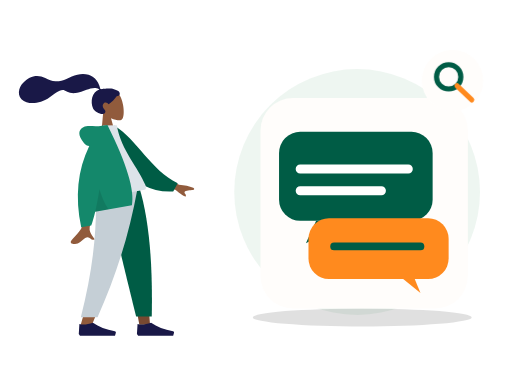
t = 0.00 s
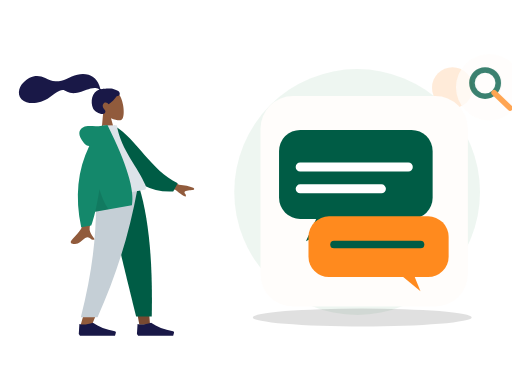
t = 0.70 s
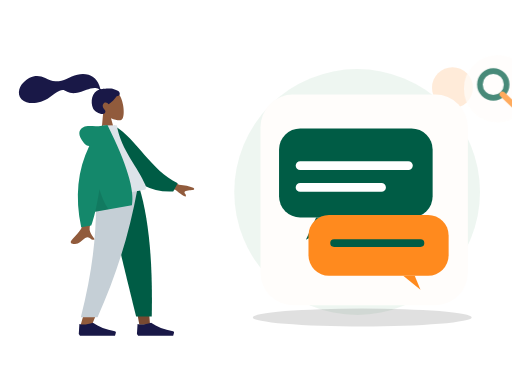
t = 1.05 s
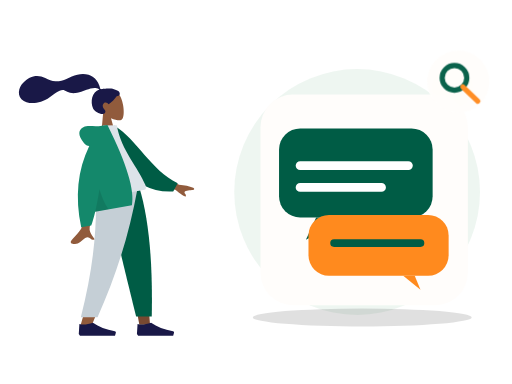
t = 1.75 s
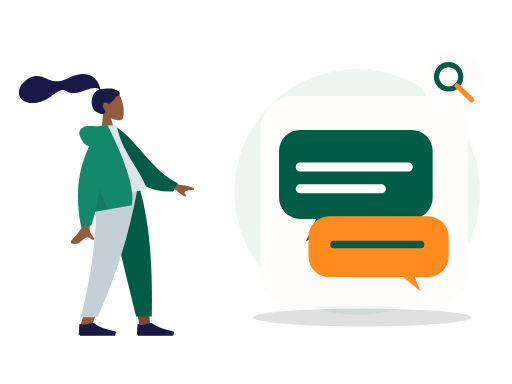
t = 2.10 s
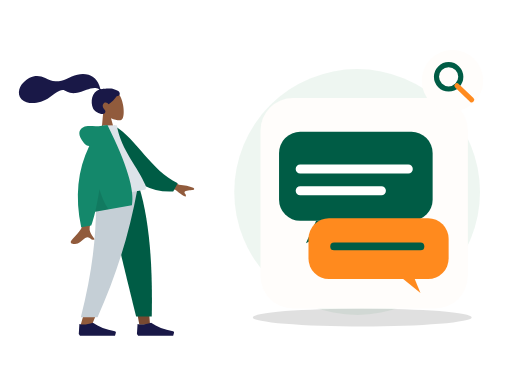
t = 2.80 s

The animated SVG that drew these frames (rendered in a browser with its animation timeline set to each time). Animation: 2 CSS @keyframes rules; one cycle of 2.80 s.

<?xml version="1.0" encoding="UTF-8"?>
<svg xmlns="http://www.w3.org/2000/svg" xmlns:xlink="http://www.w3.org/1999/xlink" width="800" height="600" viewBox="0 0 800 600" role="img" aria-labelledby="zil-216-title zil-216-desc" data-illustration="ZIL-216" data-base="BASE-AI-CHAT" data-theme="light" data-motion="on" data-requires-business-state="false" data-status="REVUE_VISUELLE_REQUISE">
<title id="zil-216-title">Recherche assistée</title><desc id="zil-216-desc">Illustration Zamurek. Géométrie vectorielle native. Famille BASE-AI-CHAT. Sources Humaaans / IRA Design lorsque présentes. Pas de preuve transactionnelle.</desc>
<style><![CDATA[#zil-216-seal{transform-box:fill-box;transform-origin:center;animation:zil-216-hint 2s ease-in-out 1}#zil-216-device{transform-box:fill-box;transform-origin:center;animation:zil-216-float 2.8s ease-in-out 1}@keyframes zil-216-hint{0%,100%{scale:1;opacity:1}50%{scale:1.1;opacity:.72}}@keyframes zil-216-float{0%,100%{translate:0 0}50%{translate:0 -6px}}@media(prefers-reduced-motion:reduce){*{animation:none!important;transition:none!important}}]]></style>
<g id="zil-216-background" data-layer="decor">
<circle cx="558" cy="300" r="192" fill="#EAF4EE" opacity=".81"/>
<ellipse cx="566" cy="496" rx="171" ry="14" fill="#005C452" opacity=".12"/>
<circle cx="707" cy="137" r="32" fill="#FF8A1E" opacity=".17"/>
<path d="M701 218l10 16 16 10-16 10-10 16-10-16-16-10 16-10z" fill="#D21868" opacity=".25"/></g>
<g id="zil-216-person" data-upstream="Humaaans" data-source="standing-1.svg"><svg x="9" y="89" width="355" height="445" viewBox="0 0 380 480" overflow="visible">
    
    <title>humaaans/standing-1</title>
    <desc>Created with Sketch.</desc>
    <g id="zil-216-person-node-0" data-part="part" stroke="none" stroke-width="1" fill="none" fill-rule="evenodd">
        <g id="zil-216-person-node-1" data-part="part" transform="translate(34.000000, 17.000000)">
            <g id="zil-216-person-node-2" data-part="head" transform="translate(132.804269, 62.826718) rotate(-7.000000) translate(-132.804269, -62.826718) translate(61.952002, 8.590719)">
                <g id="zil-216-person-node-3" data-part="head" stroke-width="1" transform="translate(56.316359, 32.329762)" fill="#915B3C">
                    <path d="M8.61668863,35.9695996 C3.8111203,30.3288374 0.558611141,23.4160055 1.10210733,15.6699789 C2.66807119,-6.64848056 33.7361385,-1.73870383 39.7795208,9.52573796 C45.8229031,20.7901798 45.1047922,49.3633705 37.294259,51.3766405 C34.1794292,52.1795298 27.5439155,50.2127726 20.7905107,46.1421897 L25.0294931,76.1313749 L0,76.1313749 L8.61668863,35.9695996 Z"></path>
                </g>
                <path d="M81.829704,28.872831 C78.5308893,28.3318613 69.6486851,27.9599296 68.010648,27.9601697 C66.963865,27.9601697 65.8294711,28.1993201 65.2094921,27.2381565 C64.7017796,26.4510733 64.8877733,25.1198989 64.7362495,24.2065173 C64.5603095,23.1454676 64.3104029,22.0981043 64.0576238,21.0533821 C63.3383046,18.0805701 62.2505886,15.2523048 60.728648,12.5969192 C57.8729147,7.61509999 53.6893732,3.71281899 48.4078227,1.44209099 C42.5754723,-1.06514616 35.9756884,-1.63925112 29.7021715,-1.13069641 C22.988685,-0.586605299 16.9114548,1.62961754 10.5728281,3.7152201 C4.53246162,5.70261733 -1.79419635,6.48489838 -8.11175811,5.51437045 C-14.4769553,4.53663921 -19.2864601,1.08672699 -24.6553822,-2.18766423 C-30.1516514,-5.53985134 -36.4328283,-7.73230322 -42.9303994,-7.22831061 C-48.9956608,-6.75769341 -54.5857646,-4.25333759 -59.6011311,-0.907873572 C-64.293582,2.22221104 -68.1654584,5.98810909 -70.3514228,11.2883153 C-72.7030342,16.9897466 -72.7008798,23.247995 -68.8337909,28.2867205 C-63.2286065,35.5904113 -52.8227742,37.479123 -44.1655698,37.2913563 C-39.1581026,37.1830663 -34.2401613,36.2689645 -29.5125225,34.6061971 C-23.2076476,32.3885335 -17.7592532,28.6298388 -11.8608356,25.5801913 C-9.09271325,24.1491309 -6.2314744,22.9737884 -3.23235606,22.1271577 C-0.322045518,21.3052583 2.54445956,20.9282844 5.17948986,22.6863758 C7.96700148,24.5462741 10.4648704,26.3732774 13.6538124,27.5375747 C16.7130137,28.6545702 19.9534211,29.2793386 23.2127391,29.2541269 C29.5542383,29.2051443 35.8054934,27.2292724 41.9645895,25.9057816 C46.9871373,24.8267236 52.3610863,23.7512672 57.481538,24.788546 C59.6181914,25.2214658 62.7391512,26.1151582 63.5108934,28.3357031 C50.5222143,30.6897495 45.4209244,46.7531632 49.0826303,58.5452455 C51.058903,64.9098629 62.9385498,72.3500334 67.5575128,69.0040579 C70.4837588,66.8842862 68.7072267,64.1014098 67.5575128,62.264322 C65.3557497,58.7462183 64.6024393,54.2270926 68.6765868,51.7777221 C72.1908383,49.6652272 75.8858316,54.6818421 75.9557288,54.6763195 C76.9216034,54.6002044 85.267599,49.8801773 91.017838,42.9924605 C96.6904702,43.3287282 97.5510906,39.5883405 96.1965772,36.5294063 C94.8420637,33.4704722 86.3876266,29.6207762 81.829704,28.872831 Z" id="zil-216-person-node-4" data-part="part" fill="#191847"></path>
            </g>
            <g id="zil-216-person-node-5" data-part="legs" transform="translate(0.000000, 203.685999)">
                <polygon id="zil-216-person-node-6" data-part="part" fill="#784931" points="133.49063 9.9475983e-14 171.692767 131.641481 189.661145 230.479916 207.695982 230.479916 189.693287 9.9475983e-14"></polygon>
                <path d="M116.322199,0 C118.987817,68.3870665 117.936536,105.687231 117.339939,111.900493 C116.743342,118.113756 113.356416,159.726021 90.276884,232.565707 L109.034701,232.565707 C139.599745,162.688474 150.269709,121.076209 153.775289,111.900493 C157.280868,102.724778 167.634408,65.4246134 182.750117,0 L116.322199,0 Z" id="zil-216-person-node-7" data-part="part" fill="#915B3C"></path>
                <path d="M132.670537,1.13686838e-13 C142.607509,45.2981944 159.794211,117.605619 184.230644,216.922274 L210.608646,216.922274 C212.556962,114.983226 204.268916,47.8902794 189.91609,1.13686838e-13 L132.670537,1.13686838e-13 Z" id="zil-216-person-node-8" data-part="part" fill="#005C45"></path>
                <path d="M116.188908,0 C118.799532,68.3870665 112.033935,135.76128 91.0765976,217.987026 L119.220475,217.987026 C149.841711,149.152689 171.788937,82.1109421 186.788408,0 L116.188908,0 Z" id="zil-216-person-node-9" data-part="part" fill="#C5CFD6"></path>
                <g id="zil-216-person-node-10" data-part="part" transform="translate(87.603226, 207.536214)" fill="#191847">
                    <path d="M0,38.5871352 L1.03499318,21.9008065 C7.09473278,23.6731293 14.6846828,22.9778656 23.8048432,19.8150154 C33.6112156,26.7613376 45.956156,31.504481 60.8396644,34.0444457 L60.8396664,34.0444341 C61.9752066,34.2382212 62.7386484,35.315854 62.5448613,36.4513942 C62.532312,36.5249296 62.5158268,36.5977389 62.4954767,36.6695081 L61.0645978,41.7158218 L23.8048432,41.7158218 L2.06998637,41.7158218 L0,38.5871352 Z" id="zil-216-person-node-11" data-part="part"></path>
                </g>
                <g id="zil-216-person-node-12" data-part="part" transform="translate(185.635407, 207.536214)" fill="#191847">
                    <path d="M0,38.5871352 L1.03499318,21.9008065 C7.09473278,23.6731293 14.6846828,22.9778656 23.8048432,19.8150154 C33.6112156,26.7613376 45.956156,31.504481 60.8396644,34.0444457 L60.8396664,34.0444341 C61.9752066,34.2382212 62.7386484,35.315854 62.5448613,36.4513942 C62.532312,36.5249296 62.5158268,36.5977389 62.4954767,36.6695081 L61.0645978,41.7158218 L23.8048432,41.7158218 L2.06998637,41.7158218 L0,38.5871352 Z" id="zil-216-person-node-13" data-part="part"></path>
                </g>
            </g>
            <g id="zil-216-person-node-14" data-part="body" transform="translate(155.249818, 192.734499) rotate(-10.000000) translate(-155.249818, -192.734499) translate(21.880847, 95.214000)">
                <path d="M198.964869,96.1669474 L232.231433,120.595314 C241.254011,123.029931 248.792082,126.059006 254.845649,129.682538 C256.275606,130.985537 258.003844,133.624326 252.073465,133.168278 C246.143085,132.712229 239.884706,132.499245 239.066429,134.522006 C238.248152,136.544766 241.836896,138.963766 240.182801,141.693 C239.080072,143.512489 233.870334,138.950187 224.553589,128.006095 L191.610963,114.34562 L198.964869,96.1669474 Z M71.2380339,97.0100305 L93.0318307,97.0957353 C79.5751668,140.53616 72.3105679,163.585377 71.2380339,166.243387 C68.8248325,172.223909 73.9314912,181.33214 76.1153011,186.226836 C69.002705,189.409511 69.7605597,177.622767 60.788211,181.797022 C52.5986673,185.607089 46.3689017,192.510675 36.9070672,186.672433 C35.7437902,185.954655 34.4690282,183.252093 37.5490144,181.140184 C45.2223833,175.878647 56.2801726,166.67001 57.7742541,163.638916 C59.8117011,159.505478 64.2996277,137.295849 71.2380339,97.0100305 Z" id="zil-216-person-node-15" data-part="part" fill="#915B3C"></path>
                <path d="M127.996379,9.99126343 L136.845297,7.66438547 C172.696724,33.5424787 191.22711,87.6619834 234.647976,113.391279 L225.880465,126.441219 C154.233028,123.866416 130.7617,57.9296166 127.996379,9.99126343 Z" id="zil-216-person-node-16" data-part="part" fill="#005C45" transform="translate(181.322177, 67.052802) rotate(5.000000) translate(-181.322177, -67.052802) "></path>
                <path d="M93.8605991,118.890092 C130.019619,118.890092 156.617436,118.890092 173.65405,118.890092 C177.300204,118.890092 176.613156,113.625177 176.086082,110.968472 C170.003016,80.3068849 146.257032,47.2551777 146.257032,3.60918021 L123.240844,0 C104.2035,30.6177517 97.6200564,68.3144034 93.8605991,118.890092 Z" id="zil-216-person-node-17" data-part="part" fill="#DDE3E9"></path>
                <path d="M94.5018144,30.0958364 C91.159002,29.1349436 88.5118406,26.8938416 86.5603303,23.3725304 C78.1478728,8.19306644 81.186005,-0.164352814 90.176254,-2.91148372 C99.1665031,-5.65861462 107.183923,-2.17603713e-14 121.507793,-7.54951657e-15 C122.286892,-6.66133815e-15 123.000459,0.0488414414 123.648494,0.146524324 L130.853759,0.557677906 C151.526451,70.6198746 157.227856,117.364282 147.957974,140.790899 L85.1543132,140.790899 C81.433263,149.467655 77.8725321,156.767924 74.4721203,162.691705 L57.359255,162.691705 C55.7486939,110.616897 68.1295471,66.4182737 94.5018144,30.0958364 Z" id="zil-216-person-node-18" data-part="part" fill="#14886B"></path>
                <path d="M98.8302349,104.808535 C100.805398,121.334664 104.015698,133.328785 108.461137,140.790899 L85.1543132,140.790899 C89.4948142,130.669705 94.0534546,118.675583 98.8302345,104.808534 Z" id="zil-216-person-node-19" data-part="part" fill-opacity="0.1" fill="#000000"></path>
            </g>
        </g>
    </g>
</svg></g>
<g id="zil-216-device" data-layer="object" transform="translate(407 153)">
<rect x="0" y="0" width="324" height="329" rx="51" fill="#FFFDFB" stroke="#FF8A1EUTLINE" stroke-width="4"/>
<g id="zil-216-object-geometry" transform="translate(1 16)"><rect x="28" y="37" width="240" height="139" rx="33" fill="#005C45"/><path d="M86 176l-16 35 65-35" fill="#005C45"/><rect x="74" y="172" width="219" height="95" rx="32" fill="#FF8A1E"/><path d="M222 267l27 22-9-22" fill="#FF8A1E"/><path d="M61 95h169M61 129h127" stroke="#FFFFFF" stroke-width="14" stroke-linecap="round"/><path d="M114 216h135" stroke="#005C45" stroke-width="12" stroke-linecap="round"/></g>
</g>

<g id="zil-216-seal" data-layer="contextual-accessory" transform="translate(707 126)">
<circle r="48" fill="#FFFDFB" stroke="#FF8A1EUTLINE" stroke-width="4"/>
<g id="zil-216-context-symbol"><circle cx="-6" cy="-6" r="19" fill="none" stroke="#005C45" stroke-width="8"/><path d="M7 8l23 22" stroke="#FF8A1E" stroke-width="8" stroke-linecap="round"/></g></g>
</svg>
